Run: headless pygame with SDL's dummy video driver; simulated clock (each Clock.tick advances the game by its frame time, no real sleeping); random seed 0; keys injected as events and as key.get_pressed() state; no mouse input.
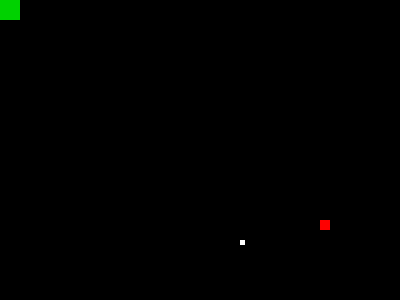
Frame 1 of 4 · flips 1–60 · no input
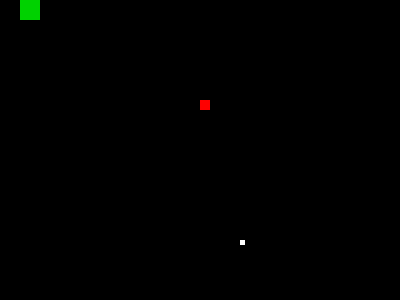
Frame 2 of 4 · flips 61–180 · tapped SPACE, RETURN · held RIGHT (→), D
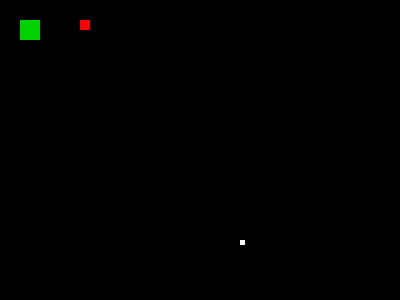
Frame 3 of 4 · flips 181–300 · held DOWN (↓), S
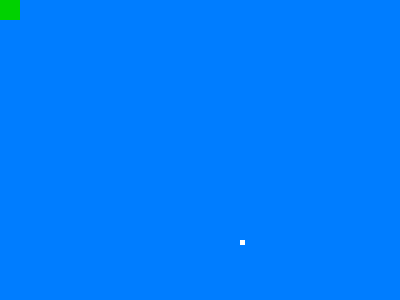
Frame 4 of 4 · flips 301–420 · held LEFT (←), A, UP (↑), W

The pygame program that drew these frames:

import pygame
import sys
import random
from pygame.locals import *

mainClock = pygame.time.Clock()
pygame.init()

a = pygame.display.set_mode((400, 300))
pygame.display.set_caption("Run.")

class Player(object):
    def __init__(self):
        self.x = 0
        self.y = 0
        self.killed = False

    def collision(self):
        '''
        if x == 380:   # Please, use > and < because if your game glitches, your player will be OOB and will be confused
            x = 380    # With < and >, even if the player finds a bug that can teleport him at (9999, 9999), he will always stay in the screen.
        if x == 0:
            x = 0
        if y == 280:
            y = 280
        if y == 0:
            y = 0
        '''
        if self.x > 380:  # See, its simple
            self.x = 380
        if self.x < 0:
            self.x = 0
        if self.y > 280:
            self.y = 280
        if self.y < 0:
            self.y = 0

    def draw(self):
        pygame.draw.rect(a, (0, 210, 0), ((self.x, self.y), (20, 20)))

class Enemy(object):
    def __init__(self):
        self.x = 380
        self.y = 280
        self.slained = False

    def movement(self, player):
        if self.slained == False:
            if player.x > self.x:
                self.x += 1
            if player.x < self.x:
                self.x -= 1
            if player.y > self.y:
                self.y += 1
            if player.y < self.y:
                self.y -= 1

    def kill(self, player):
        if self.x == player.x and self.y == player.y and not self.slained:  # Use AND instead of chaining IF
            player.killed = True                                            # I also added NOT self.slained so the ennemy is unable to kill the player if he's killed first lol

    def draw(self):
        pygame.draw.rect(a, (255, 0, 0), ((self.x, self.y), (10, 10)))

    def slain(self, player, enemy_killer):  # Here, you used SLAIN as a class function and an attribute, if you do that, you'll overwrite the oldest one who use the name
        if enemy_killer.used == True:
            if player.x == self.x and player.y == self.y:  # Use AND instead of chaining IF
                    self.slained = True

class EnemyKiller(object):
    def __init__(self):
        '''
        x = round(random.randint(0, 380))  # Your player move every 10 blocs so if the enemy_killer is at (100, 265), you are fucked
        y = round(random.randint(0, 280))  # So lemme use a trick to make sure the enemy killer will be a multiple of 10.
        '''
        self.x = round(random.randint(0, 38) * 10) # Multiplying per 10 lol
        self.y = round(random.randint(0, 28) * 10)
        self.used = False

    def grabbed(self, player):
        if player.x == self.x:
            if player.y == self.y:
                self.used = True

    def draw(self):
        if self.used == False:  # Why keep drawing the enemy killer if its being used ?
            pygame.draw.rect(a, (255, 255, 255), ((self.x, self.y), (5, 5)))

Nooblett = Player()     # Creates the player by initialasing his attributes (__init__ is used when u create a new object from a class)
Goomba = Enemy()        # Same ^^
Sword = EnemyKiller()   # the way you coded it reminds me a sword so...
bk_colour = (0, 0, 0)   # The bk colour change if you are killed so I turned it int a var

while True:
    if Nooblett.killed == True:
        bk_colour = (0, 125, 255)
    a.fill(bk_colour)
    '''
    Player.attributes()   # If you call Player.attributes while running, you will constantly reset his values
    Player.collision()
    Player.movement()
    Player.draw()         # I told you to update the player in last so we always see him on top
    '''

    '''
    Enemy.attributes()    # Same for the enemy, call __init__ while loading the game, not during the game
    Enemy.movement()
    Enemy.kill()
    Enemy.slain()
    Enemy.draw()
    '''

    '''
    enemyk.attributes()   # I think u understood at this point :D
    enemyk.grabbed()
    '''
    for event in pygame.event.get():   # Avoid iterating through events multiple times, you might loose performances, thats why I moved player movement here
        if event.type == QUIT:
            pygame.quit()
            sys.exit()
        if Nooblett.killed == False:
            if event.type == KEYDOWN:
                if event.key in (K_UP, K_w):
                    Nooblett.y -= 10
                if event.key in (K_RIGHT, K_d):
                    Nooblett.x += 10
                if event.key in (K_DOWN, K_s):
                    Nooblett.y += 10
                if event.key in (K_LEFT, K_a):
                    Nooblett.x -= 10

    Sword.grabbed(Nooblett)
    Sword.draw()

    Goomba.movement(Nooblett)
    Goomba.slain(Nooblett, Sword)
    Goomba.kill(Nooblett)
    Goomba.draw()

    Nooblett.collision()
    Nooblett.draw()

    pygame.display.update()
    mainClock.tick(60)
